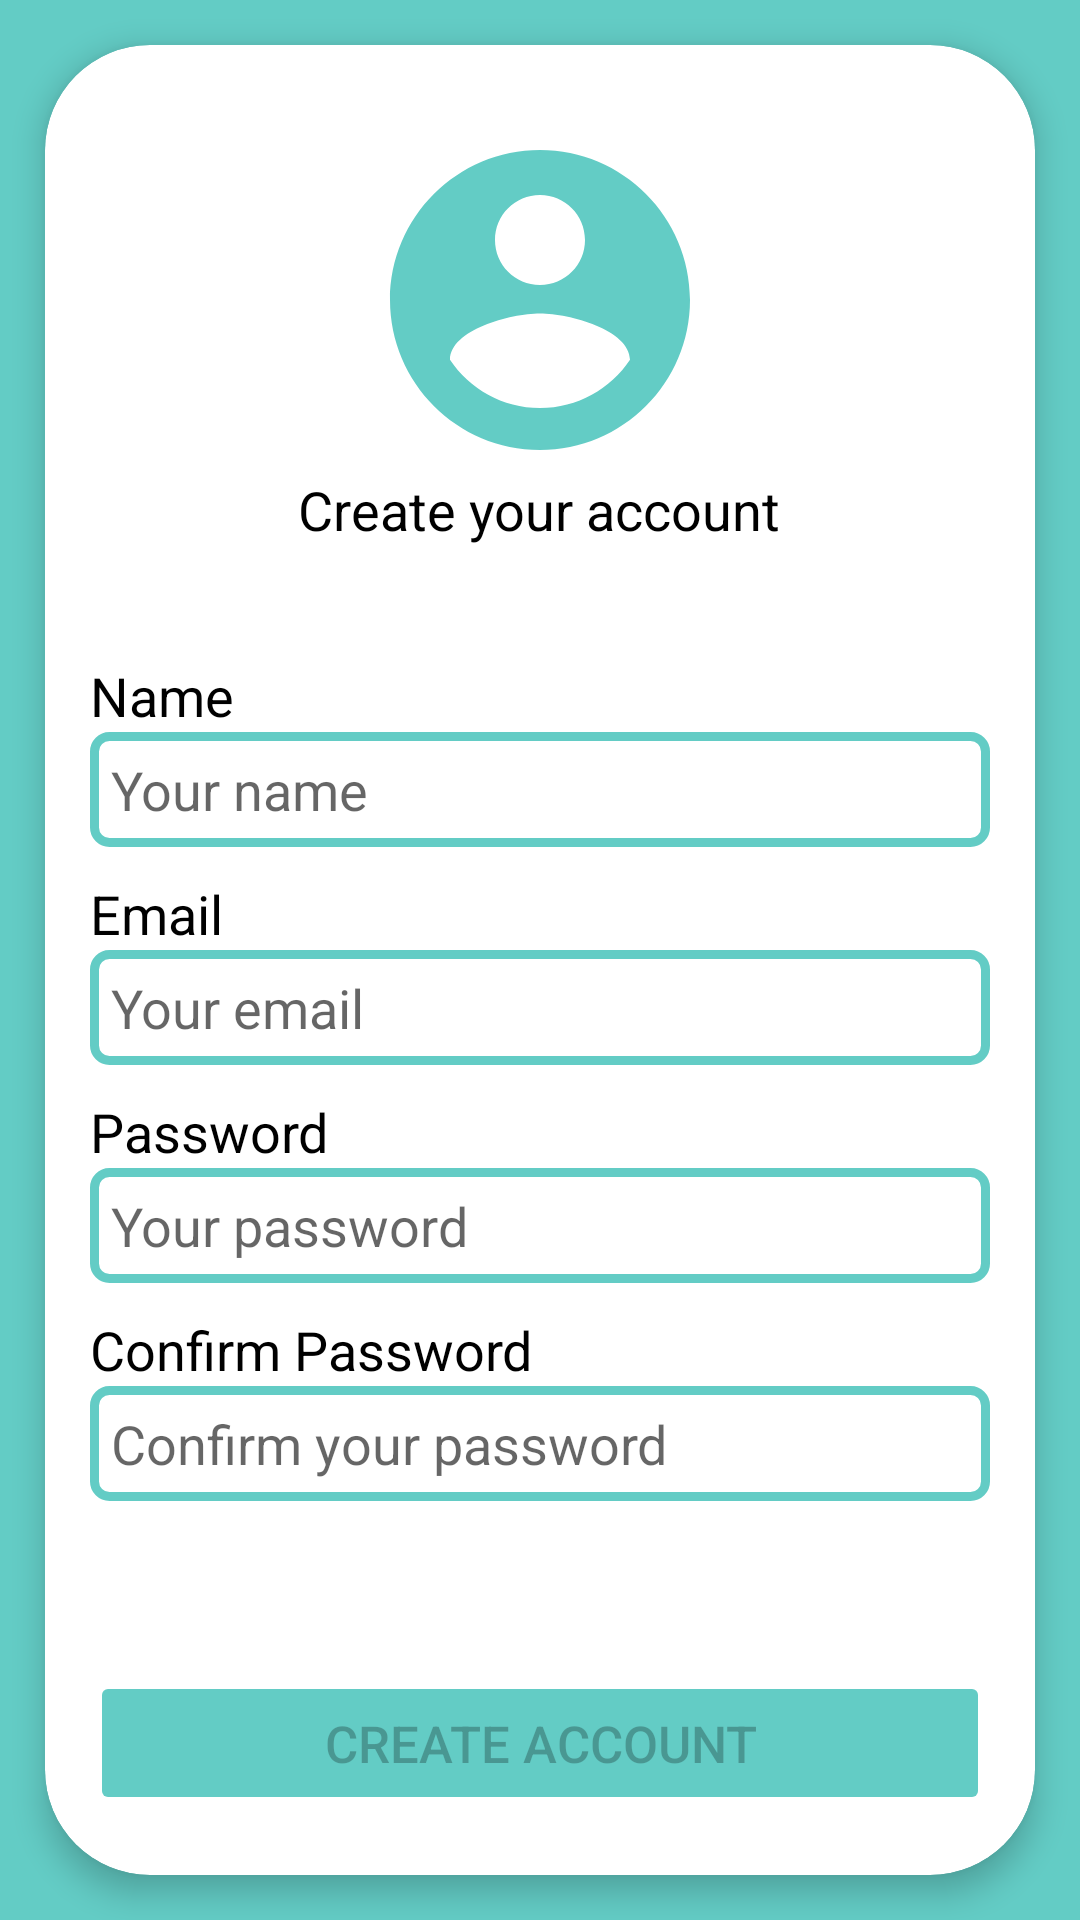

Android layout source for this screen:
<!-- AndroidManifest.xml: application theme Theme.Y -->
<!-- res/layout/register_activity.xml -->
<?xml version="1.0" encoding="utf-8"?>
<LinearLayout
    xmlns:android="http://schemas.android.com/apk/res/android"
    xmlns:app="http://schemas.android.com/apk/res-auto"
    xmlns:tools="http://schemas.android.com/tools"
    android:layout_width="match_parent"
    android:layout_height="match_parent"
    tools:context=".RegisterActivity"
    android:orientation="vertical"
    android:background="@color/colorPrimary">

    <LinearLayout
        android:layout_width="match_parent"
        android:layout_height="match_parent"
        android:orientation="vertical">

        <androidx.cardview.widget.CardView
            android:layout_width="match_parent"
            android:layout_height="match_parent"
            android:layout_margin="15dp"
            app:cardCornerRadius="35dp"
            app:cardElevation="6dp">

            <FrameLayout
                android:layout_width="match_parent"
                android:layout_height="170dp"
                android:orientation="vertical">

                <ImageView
                    android:layout_width="120dp"
                    android:layout_height="120dp"
                    android:layout_gravity="center"
                    android:src="@drawable/ic_avatar_tosca" />

                <TextView
                    android:layout_width="wrap_content"
                    android:layout_height="wrap_content"
                    android:layout_gravity="center"
                    android:layout_marginTop="70dp"
                    android:text="Create your account"
                    android:textColor="@color/black"
                    android:textSize="18dp" />

            </FrameLayout>

            <LinearLayout
                android:layout_width="330dp"
                android:layout_height="wrap_content"
                android:orientation="vertical"
                android:layout_marginTop="40dp"
                android:layout_gravity="center"
                android:padding="15dp">

                <LinearLayout
                    android:layout_width="match_parent"
                    android:layout_height="wrap_content"
                    android:orientation="vertical"
                    android:layout_marginBottom="10dp">

                    <TextView
                        android:layout_width="wrap_content"
                        android:layout_height="wrap_content"
                        android:clickable="false"
                        android:text="Name"
                        android:textColor="@color/black"
                        android:textSize="18dp" />

                    <EditText
                        android:id="@+id/sign_name"
                        android:inputType="textCapSentences"
                        android:layout_width="match_parent"
                        android:layout_height="wrap_content"
                        android:background="@drawable/shape_et"
                        android:hint="Your name"
                        android:padding="7dp" />

                </LinearLayout>

                <LinearLayout
                    android:layout_width="match_parent"
                    android:layout_height="wrap_content"
                    android:orientation="vertical"
                    android:layout_marginBottom="10dp">

                    <TextView
                        android:layout_width="wrap_content"
                        android:layout_height="wrap_content"
                        android:text="Email"
                        android:textColor="@color/black"
                        android:textSize="18dp" />

                    <EditText
                        android:id="@+id/sign_email"
                        android:layout_width="match_parent"
                        android:layout_height="wrap_content"
                        android:background="@drawable/shape_et"
                        android:hint="Your email"
                        android:inputType="textEmailAddress"
                        android:padding="7dp" />

                </LinearLayout>

                <LinearLayout
                    android:layout_width="match_parent"
                    android:layout_height="wrap_content"
                    android:orientation="vertical"
                    android:layout_marginBottom="10dp">

                    <TextView
                        android:layout_width="wrap_content"
                        android:layout_height="wrap_content"
                        android:text="Password"
                        android:textColor="@color/black"
                        android:textSize="18dp" />

                    <EditText
                        android:id="@+id/sign_pass"
                        android:layout_width="match_parent"
                        android:layout_height="wrap_content"
                        android:background="@drawable/shape_et"
                        android:hint="Your password"
                        android:inputType="textPassword"
                        android:padding="7dp" />

                </LinearLayout>

                <LinearLayout
                    android:layout_width="match_parent"
                    android:layout_height="wrap_content"
                    android:orientation="vertical">

                    <TextView
                        android:layout_width="wrap_content"
                        android:layout_height="wrap_content"
                        android:text="Confirm Password"
                        android:textColor="@color/black"
                        android:textSize="18dp" />

                    <EditText
                        android:id="@+id/sign_passConfirm"
                        android:layout_width="match_parent"
                        android:layout_height="wrap_content"
                        android:background="@drawable/shape_et"
                        android:inputType="textPassword"
                        android:hint="Confirm your password"
                        android:padding="7dp" />

                </LinearLayout>

            </LinearLayout>

            <Button
                android:id="@+id/btn_create"
                android:layout_width="match_parent"
                android:layout_height="wrap_content"
                android:layout_gravity="bottom"
                android:layout_marginBottom="20dp"
                android:layout_marginStart="15dp"
                android:layout_marginEnd="15dp"
                android:text="Create Account"
                android:backgroundTint="@color/colorPrimary"
                android:enabled="false"
                android:textSize="17dp"/>

        </androidx.cardview.widget.CardView>
    </LinearLayout>
</LinearLayout>
<!-- resources referenced by this layout -->
<resources>
  <color name="black">#FF000000</color>
  <color name="colorPrimary">#63CCC5</color>
  <!-- drawable ic_avatar_tosca (drawable) -->
  <vector android:height="24dp" android:tint="#63CCC5"
      android:viewportHeight="24" android:viewportWidth="24"
      android:width="24dp" xmlns:android="http://schemas.android.com/apk/res/android">
      <path android:fillColor="@android:color/white" android:pathData="M12,2C6.48,2 2,6.48 2,12s4.48,10 10,10 10,-4.48 10,-10S17.52,2 12,2zM12,5c1.66,0 3,1.34 3,3s-1.34,3 -3,3 -3,-1.34 -3,-3 1.34,-3 3,-3zM12,19.2c-2.5,0 -4.71,-1.28 -6,-3.22 0.03,-1.99 4,-3.08 6,-3.08 1.99,0 5.97,1.09 6,3.08 -1.29,1.94 -3.5,3.22 -6,3.22z"/>
  </vector>
  <!-- drawable shape_et (drawable) -->
  <?xml version="1.0" encoding="utf-8"?>
  <shape xmlns:android="http://schemas.android.com/apk/res/android"
      android:shape="rectangle">
  
      <corners
         android:bottomLeftRadius="5dp"
          android:bottomRightRadius="5dp"
          android:topLeftRadius="5dp"
          android:topRightRadius="5dp">
      </corners>
      <stroke android:width="3dp" android:color="@color/colorPrimary"/>
  
  </shape>
  <style name="Theme.Y" parent="Theme.MaterialComponents.DayNight.DarkActionBar">
          
          <item name="colorPrimary">@color/teal_700</item>
          <item name="colorPrimaryVariant">@color/black</item>
          <item name="colorOnPrimary">@color/white</item>
          
          <item name="colorSecondary">@color/teal_200</item>
          <item name="colorSecondaryVariant">@color/teal_700</item>
          <item name="colorOnSecondary">@color/black</item>
          
          <item name="android:statusBarColor" tools:targetApi="l">?attr/colorPrimaryVariant</item>
          
      </style>
  <color name="teal_700">#FF018786</color>
  <color name="white">#FFFFFFFF</color>
  <color name="teal_200">#FF03DAC5</color>
</resources>
